Run: headless pygame with SDL's dummy video driver; simulated clock (each Clock.tick advances the game by its frame time, no real sleeping); random seed 0; keys injected as events and as key.get_pressed() state; no mouse input.
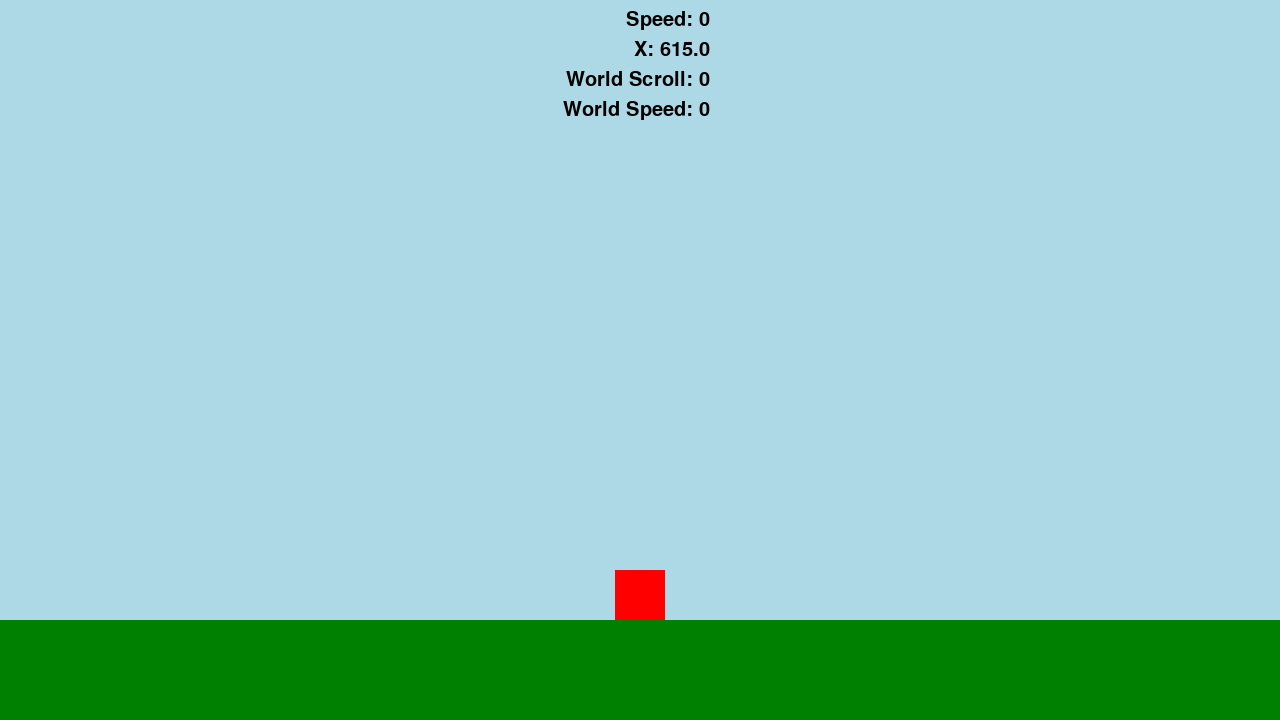
Frame 1 of 4 · flips 1–60 · no input
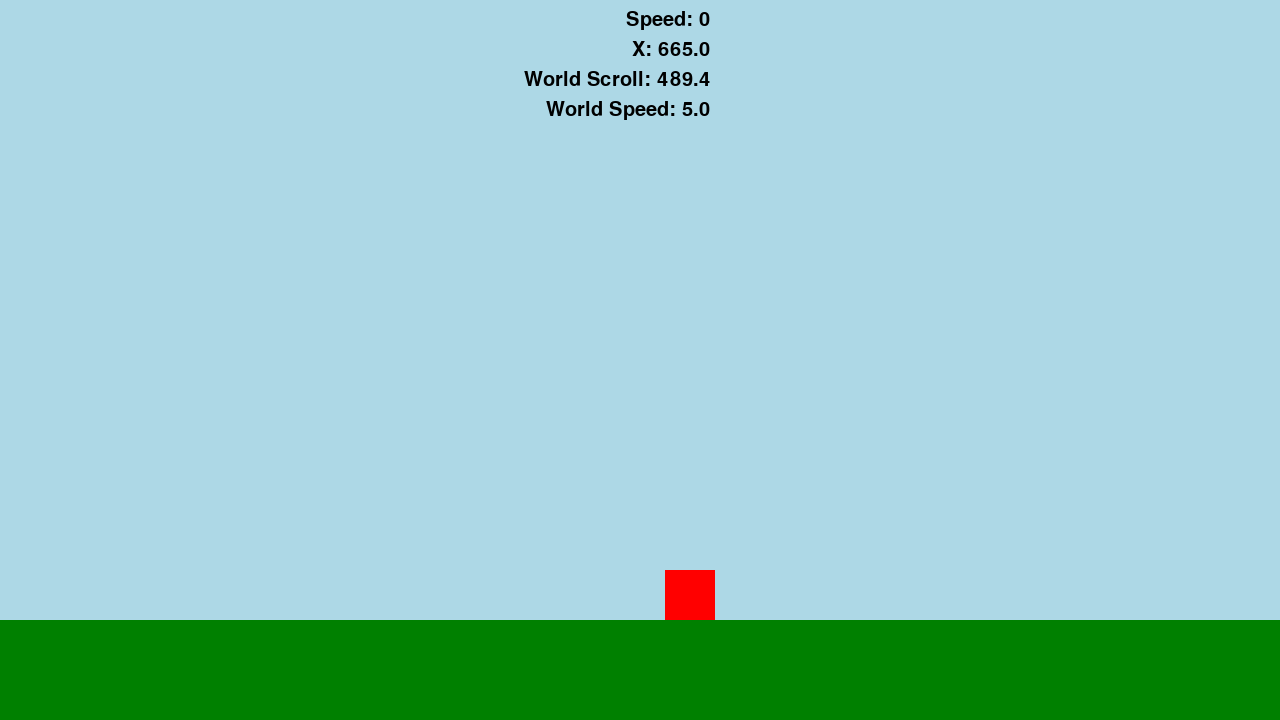
Frame 2 of 4 · flips 61–180 · tapped SPACE, RETURN · held RIGHT (→), D
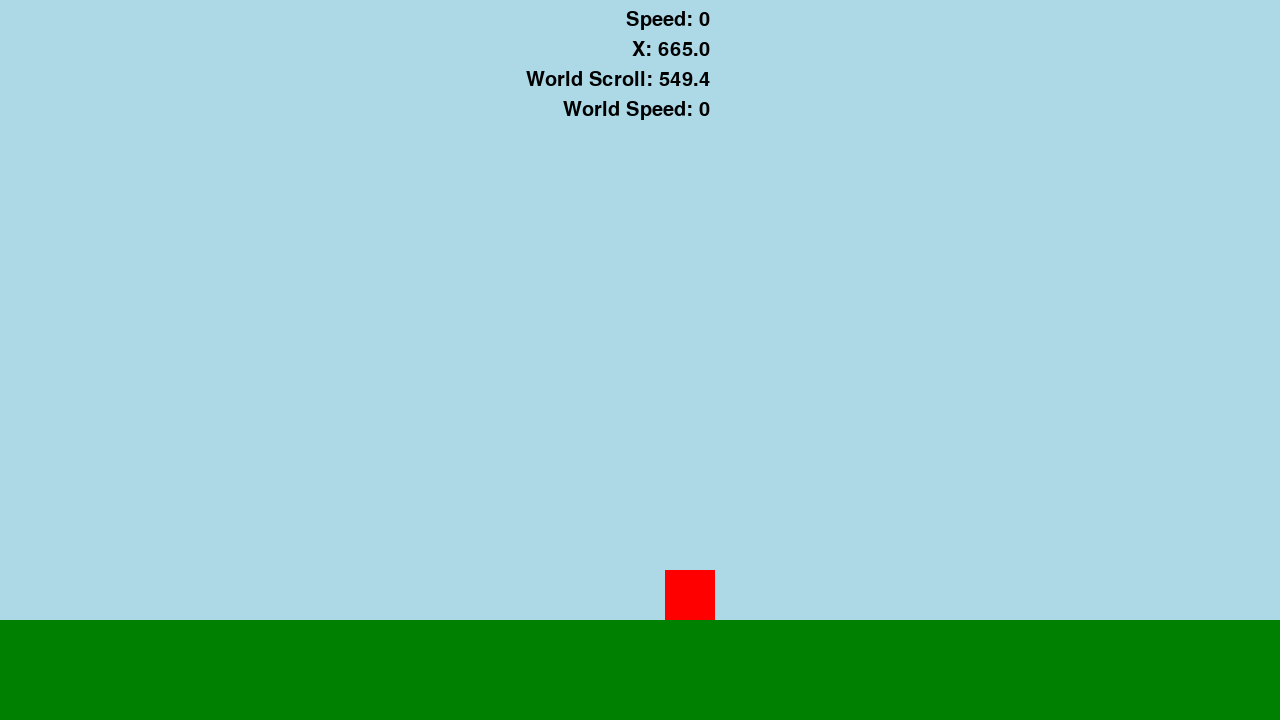
Frame 3 of 4 · flips 181–300 · held DOWN (↓), S
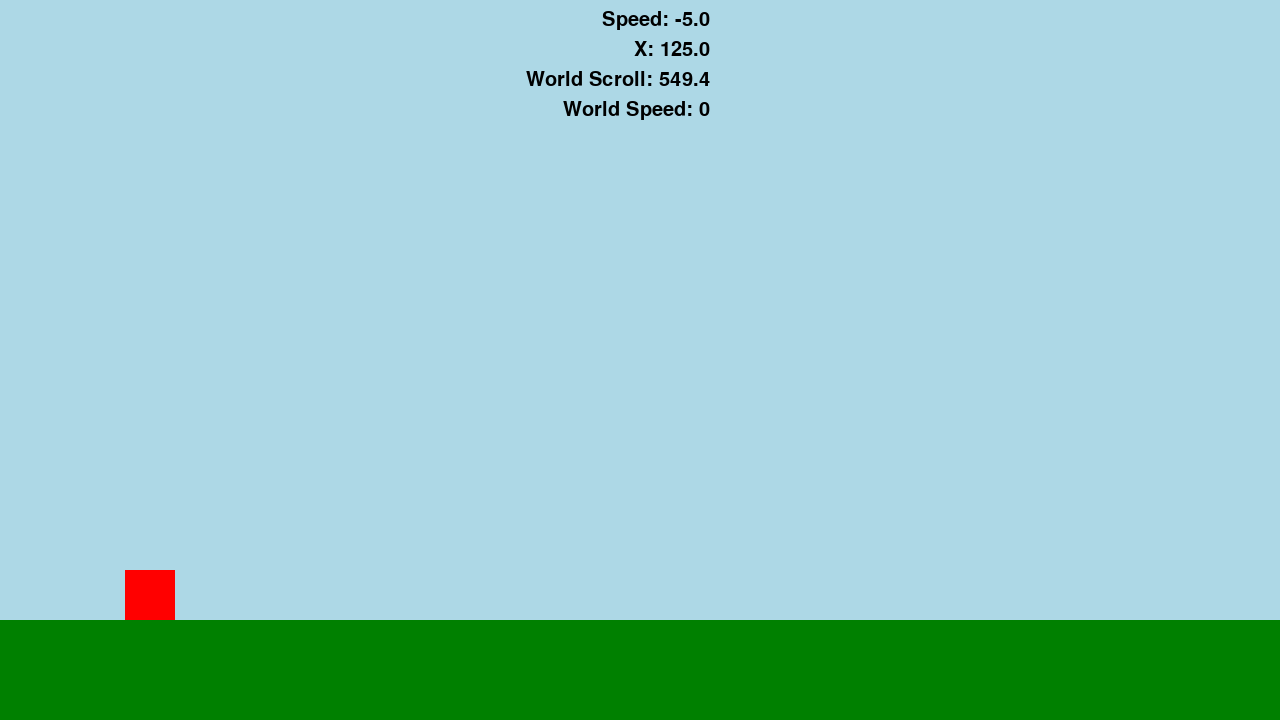
Frame 4 of 4 · flips 301–420 · held LEFT (←), A, UP (↑), W

The pygame program that drew these frames:

import pygame # This imports the pygame library into the script, so that it's functions are available to be used.
# In Python, when you want to use a function from a library you've imported, you connect them with a dot (.). This is often called dot notation.

pygame.init() # This tells python: "Inside the pygame library, find the function called init, and run it; the parentheses are how you tell the program to run the specified function."

screen_width = 1280 # Create the variable screen_width. Default = 1280
screen_height = 720 # Create the variable screen_height. Default = 720
screen = pygame.display.set_mode((screen_width, screen_height)) # this creates a variable 'screen' and assigns the value of the created surface using pygame.display.set_mode()

running = True # create the variable 'running' and set it's value to 'True'
clock = pygame.time.Clock() # Create the variable 'clock', and assigns the value returned from the function pygame.time.Clock()?
debug_font = pygame.font.Font(None, 30) # create the variable debug_font, and set it's font to None(default font), with size 30
player_width = 50 # create the variable for the player_width. Default = 50
player_height = 50 # create the variable for the player_height. Default = 50
floor_height = 100 # create the variable floor_height, which specifies the height of the floor. Default = 100
player_x = screen_width / 2 - player_width / 2 # create the variable player_x, which initialises the player's x position. Default value = screen_width/2 - player_width/2 - which is the middle of the screen.
player_y = screen_height - floor_height - player_height # create the variable player_y, which initialises the player's y position. Default value = sscreen_height - floor_height - player_height - which is standing on the ground
player_acceleration = 0.2 # define the player's acceleration speed. Default = 0.2
player_current_speed = 0 # Initialise the player's current speed. Default = 0
player_max_speed = 5 # Define the player's maximum speed, in pixels per cycle.
player_min_x = 0 # Define the minimum allowed x coordinate of the player
player_max_x = screen_width / 2 - player_width / 2 + player_width # define the maximum allowed x value for the player, when accounting for the size of the window.
world_scroll = 0 # initialise the world_scroll variable, which defines how far the world has currently scrolled.
world_speed = 0 # initialise the speed that the world is currently scrolling. Default = 0
ground_rects = [pygame.Rect(0, screen_height - floor_height, screen_width, floor_height)] # Create the list ground_rects, which will contain a list of rectangles used for drawing the ground. Initialise it with a single rectangle that is the height of the floor, and the width of the screen.

# --- Begin Game Loop ---

while running: # everything below this will happen as long as 'running' is 'True'
    # if the player's x coordinate is less than the maximum allowed x coordinate, then set the current world scrolling speed to zero.
    if player_x < player_max_x:
        world_speed = 0

    # if the current world scrolling speed is less than the speed of acceleration per cycle (which is also the minimum possible speed the player can be moving), then set it to zero, to avoid any weirdness that might cause the world to scroll very slowly unintentionally
    if world_speed < player_acceleration:
        world_speed = 0

    # if the player's x coordinate is greater than or equal to the maximum allowed x coordinate and the world is not currently scrolling, and the player is moving, then transfer the player speed into world scrolling speed (which will provide the illusion that the player is moving 'forward' in the game world)
    if player_x >= player_max_x and world_speed == 0 and player_current_speed > 0:
        world_speed = player_current_speed

    # If the player's x position is greater than or equal to the maximum allowed x coordinate, then move the player to his maximum allowed x coordinate (because he's not allowed to go past it!) and set his speed to zero (in a needlessly complex way, it seems?)
    if player_x >= player_max_x:
        player_x = player_max_x
        player_current_speed -= player_current_speed
    
    # If the players x positions is less than or equal to the minimum allowed x position (he's not allowed here!) then move him to his minimum allowed x position, and set his speed to zero (again, needlessly complex way?)
    if player_x <= player_min_x:
        player_x = player_min_x
        player_current_speed += -1*player_current_speed

    # If the players current speed is less than the minimum allowed speed in either direction (one cycle of acceleration), then set his speed to zero (to prevent any weird things happening where he accidentally ends up moving by a fraction of this amount)
    if player_current_speed < 0.2 and player_current_speed > -0.2:
        player_current_speed = 0

    # --- Begin Event Loop ---
    for event in pygame.event.get(): # each item in the list 'pygame.event.get()' is assigned to the 'event'
        # if any key has just been pressed, do nothing.
        if event.type == pygame.KEYDOWN:
            pass

        # if any key has just been released, do nothing.
        if event.type == pygame.KEYUP:
            pass

        # if the user clicks the 'X' button to close the window, then change the variable 'running' to 'False'
        if event.type == pygame.QUIT:
            running = False

# --- End Event Loop ---

# --- Begin Update Loop ---
    # define 'last_ground_rect' during the beginning of the update loop, so that's it's value is always set to the latest piece of ground
    last_ground_rect = ground_rects[-1]

    # if the right side of the latest piece of ground, minus the world_scroll value, is less than or equal to the width of the screen, then create a new piece of ground, 'new_ground', identical to the previous piece, then append it to the list ground_rects
    if last_ground_rect.right - world_scroll <= screen_width:
        new_ground = pygame.Rect(last_ground_rect.right,screen_height-floor_height,screen_width, floor_height)
        ground_rects.append(new_ground)
    
    # if the length of ground_rects is greater than zero (which should always be true), then set the variable 'oldest_ground' to the first item in the list 'ground_rects'
    if len(ground_rects) > 0:
        oldest_ground = ground_rects[0]
    
    # if the rightmost coordinate of the oldest piece of ground is less than zero (offscreen), then remove that piece of ground from the list 'ground_rects'
    if oldest_ground.right < 0:
        ground_rects.pop(0)

    # create the variable 'keys' and assign a list of all keys press or not
    keys = pygame.key.get_pressed()

    if keys[pygame.K_d]: # check if the D key is pressed, then:
        # if the player's current speed is less than his maximum allowed speed, and he has room to move to the right, and the world is not scrolling, then increase his speed by his acceleration amount.
        if player_current_speed < player_max_speed and player_x+1 <= player_max_x and world_speed == 0:
            player_current_speed += player_acceleration

        # if the player's current x position is greater than or equal to his maximum allowed x coordinate (which should start the world scrolling), and the world is not yet scrolling at the maximum speed of the player, then add his acceleration to the current world scrolling speed
        # this ensures that the player's momentum transfers to and from the world scrolling smoothly.
        if player_x >= player_max_x and world_speed < player_max_speed:
            world_speed += player_acceleration

    if keys[pygame.K_a]: # check if the A key is pressed (player wannts to move left), then:
        # if the world is currently scrolling, subtract the player's acceleration from the world speed (the world scrolling has to slow to zero before the player should actually start moving left, due to his momentum)
        if world_speed > 0:
            world_speed -= player_acceleration

        # if the world speed is less than the player's acceleration (if this is true, then it should be zero, and never negative), set it to zero just to be safe.
        if world_speed < player_acceleration:
            world_speed = 0

        # if the player's current speed LEFT is less than his maximum allowed speed LEFT (notice the *-1), and there is still room for him to move left, AND the world is not scrolling, then add the player's acceleration to his movement LEFT (by subtacting the player's acceleration from his x speed, so that it goes negative, and he moves left)
        if player_current_speed > player_max_speed*-1 and player_x-1 >= player_min_x and world_speed == 0:
            player_current_speed -= player_acceleration

    # if both A and D are pressed or NEITHER are pressed AND the player is moving to the right, then subtract his acceleration value from his current speed, so he slows down.
    if ((keys[pygame.K_a] and keys[pygame.K_d]) or not (keys[pygame.K_a] or keys[pygame.K_d])) and player_current_speed > 0:
        player_current_speed -= player_acceleration

    # if both A and D are pressed or NEITHER are pressed AND the player is moving to the left, then add his acceleration value from his current speed, so he slows down.
    if ((keys[pygame.K_a] and keys[pygame.K_d]) or not (keys[pygame.K_a] or keys[pygame.K_d])) and player_current_speed < 0:
        player_current_speed += player_acceleration

    # if both A and D are pressed or NEITHER are pressed AND the world is currently scrolling, then subtract his acceleration value from the current world scrolling speed, so it slows down.
    if ((keys[pygame.K_a] and keys[pygame.K_d]) or not (keys[pygame.K_a] or keys[pygame.K_d])) and world_speed > 0:
        world_speed -= player_acceleration

    # if the player's current speed is greater than or equal to the player's acceleration value or -1* the acceleration value (the player is moving), then shift the player's x position by the current speed of the player
    if player_current_speed >= player_acceleration or player_current_speed <= -1*player_acceleration:
        player_x += player_current_speed

    # if the world scrolling speed is above 0 and the player is at his maximum x position, then scroll the world by the current world scrolling speed.
    if world_speed > 0 and player_x >= player_max_x:
        world_scroll += world_speed

# --- End Update Loop ---

# --- Begin Draw Loop ---

    screen.fill((173, 216, 230)) # fill the screen with a light blue colour (for the sky)

    # --- Begin Draw All Ground Pieces ---
    for ground in ground_rects:
        pygame.draw.rect(screen, (0,128,0), (ground.x - world_scroll, ground.y, ground.width, ground.height))
    # --- End Draw All Ground Pieces ---

    pygame.draw.rect(screen, (255, 0, 0), (player_x, player_y, player_width, player_height)) # draw a rectangle which is the player
    
    # Debug Text Variable Declaraction
    text_surface = debug_font.render(f"Speed: {round(player_current_speed, 1)}", True, (0, 0, 0)) #render the font 'debug font' with the specified value, which is for the player's current speed, rounded to 1 decimal place, colour black.
    text_surface2 = debug_font.render(f"X: {round(player_x, 1)}", True, (0, 0, 0)) #render the font 'debug font' with the specified value, which is for the player's current x coordinate, rounded to 1 decimal place, colour black.
    text_world_scroll = debug_font.render(f"World Scroll: {round(world_scroll, 1)}", True, (0, 0, 0)) #render the font 'debug font' with the specified value, which is for the world_scroll value, rounded to 1 decimal place, colour black.
    text_world_speed = debug_font.render(f"World Speed: {round(world_speed, 1)}", True, (0, 0, 0)) #render the font 'debug font' with the specified value, which is for the worlds's current scrolling speed, rounded to 1 decimal place, colour black.

    # Get the rectangles/bounding box of the debug text elements
    text_rect = text_surface.get_rect()
    text_rect2 = text_surface2.get_rect()
    text_world_scroll_rect = text_world_scroll.get_rect()
    text_world_speed_rect = text_world_speed.get_rect()

    # Dynamically position the debug text so that it's correctly located at the top right
    text_rect.topright = (screen_height - 10, 10) # 10px from the top, 10px from the right
    text_rect2.topright = (screen_height - 10, 40) # 30px below text_rect
    text_world_scroll_rect.topright = (screen_height - 10, 70) # 30px below text_rect2
    text_world_speed_rect.topright = (screen_height - 10, 100) # 30px below text_world_scroll_rect

    # 'blit' the text onto the 'screen'
    screen.blit(text_surface, text_rect)
    screen.blit(text_surface2, text_rect2)
    screen.blit(text_world_scroll, text_world_scroll_rect)
    screen.blit(text_world_speed, text_world_speed_rect)

    # this wont actually render yet, we need to tell pygame that we're done drawing, and to now show the user.

    pygame.display.flip() # Flip the canvas so that the user can now see what we've drawn.

# --- End Draw Loop ---

    clock.tick(60) # Set the maximum framerate of the game Default = 60

# --- End Game Loop ---

# This code runs *after* the main game loop has finished:

pygame.quit() # This is the opposite of pygame.init(), this tells python to exit the app and shut down it's engines properly. It's important for a clean exit.
